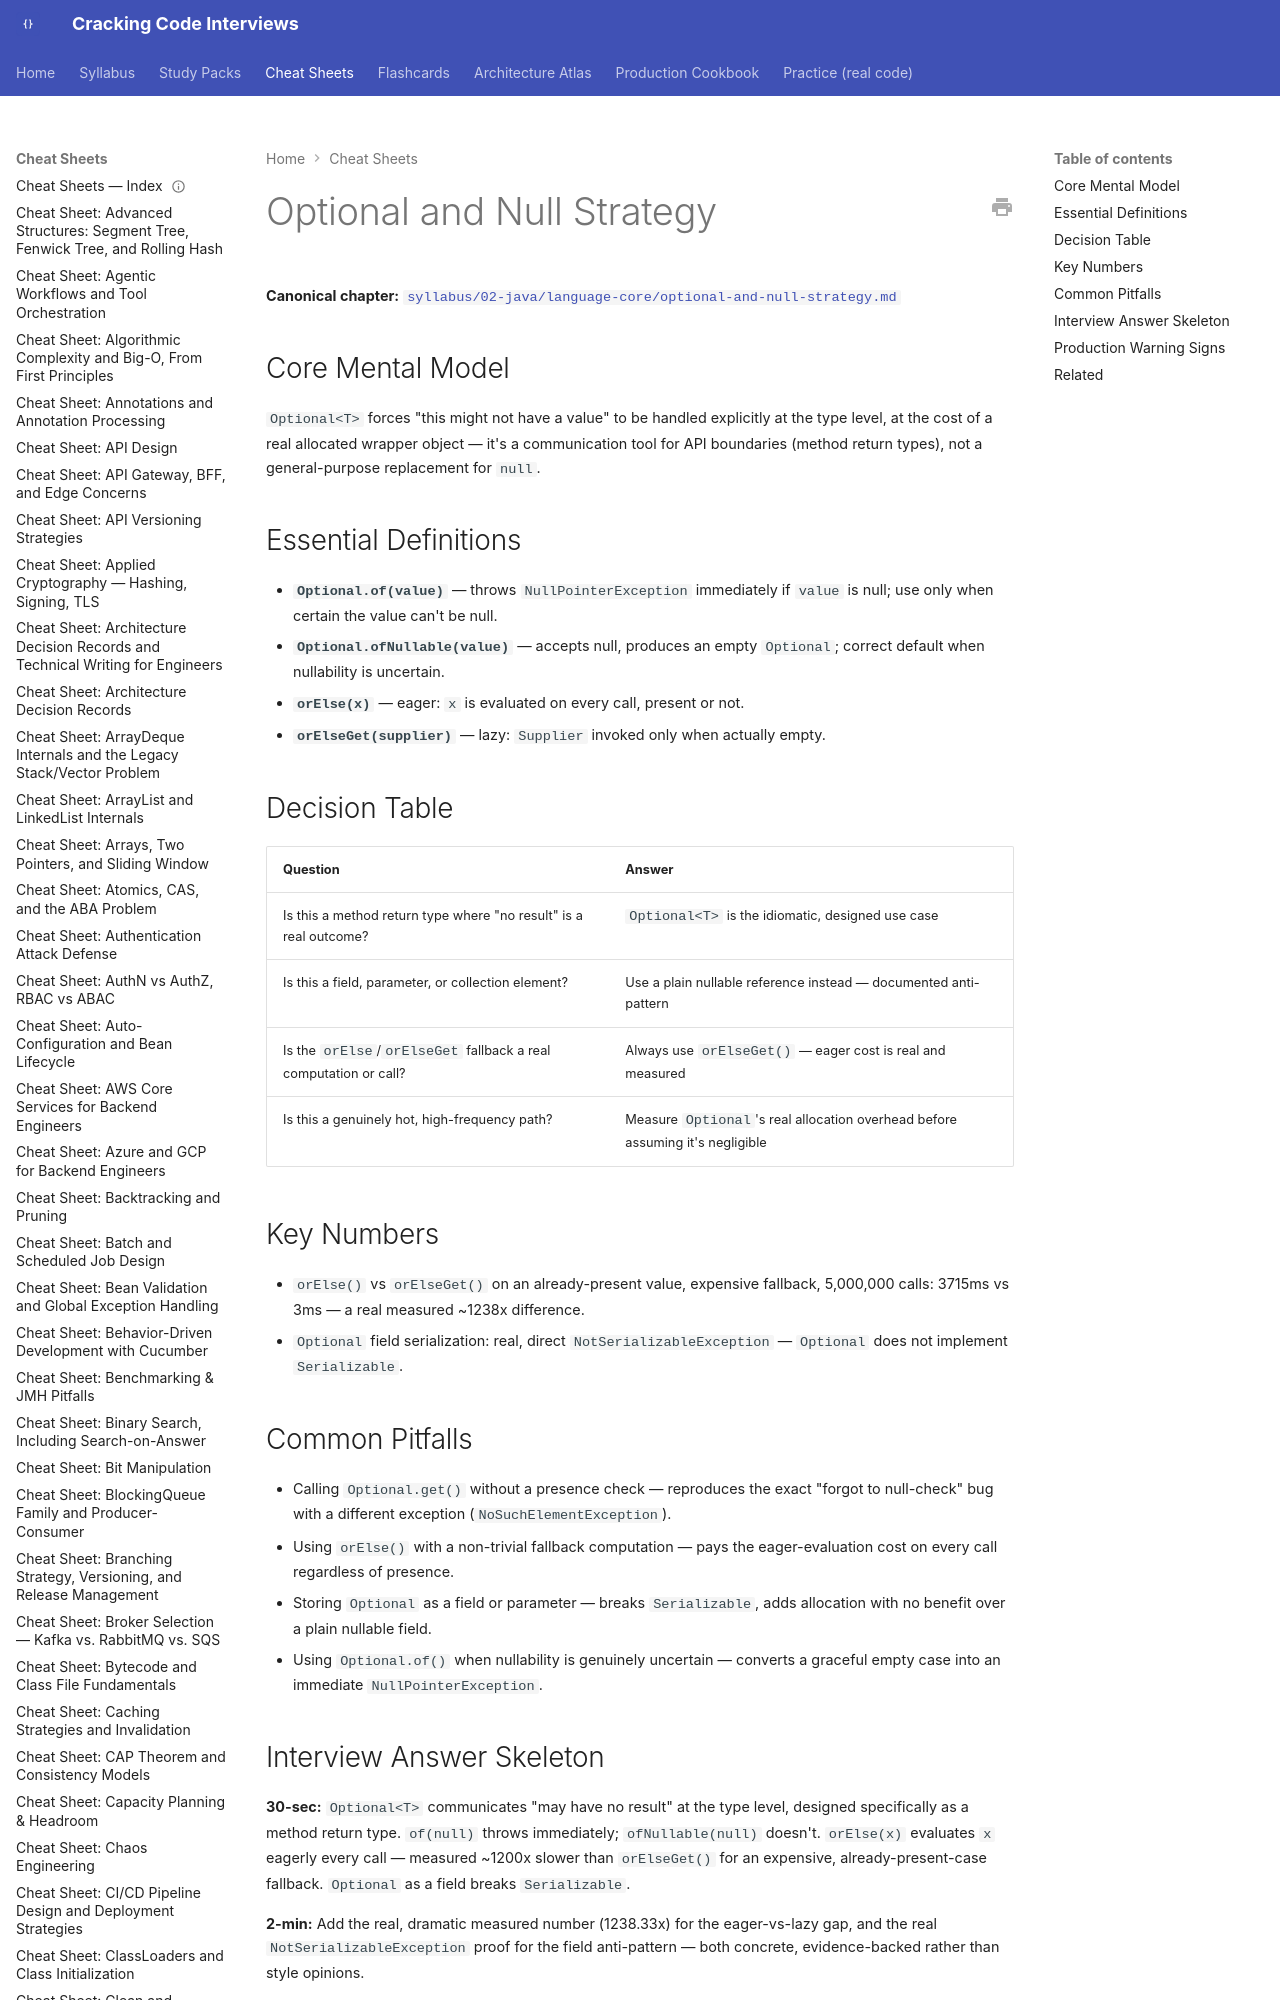

repository: JuanMelendres/cracking-code-interviews · page: cheat-sheets/optional-and-null-strategy/index.html · generator: mkdocs

---
title: "Cheat Sheet: Optional and Null Strategy"
slug: optional-and-null-strategy
document_type: cheat-sheet
domain: java-core
topic_id: T-109
canonical: ../syllabus/02-java/language-core/optional-and-null-strategy.md
last_updated: 2026-09-02
---

# Optional and Null Strategy

**Canonical chapter:** [`syllabus/02-java/language-core/optional-and-null-strategy.md`](../syllabus/02-java/language-core/optional-and-null-strategy.md)
